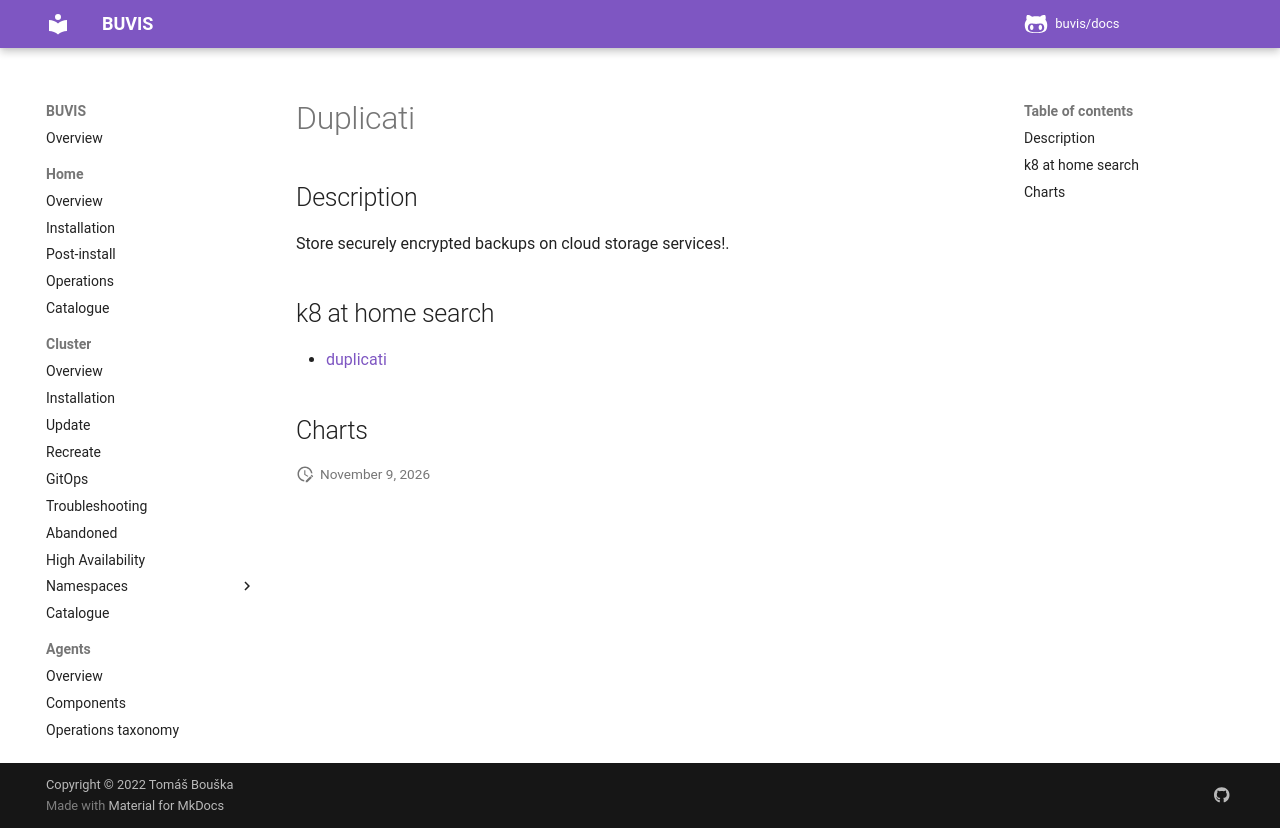

repository: buvis/docs · page: cluster/catalogue/duplicati/index.html · generator: mkdocs

# Duplicati

## Description

Store securely encrypted backups on cloud storage services!.

## k8 at home search

- [duplicati](https://nanne.dev/k8s-at-home-search/#/duplicati)

## Charts
